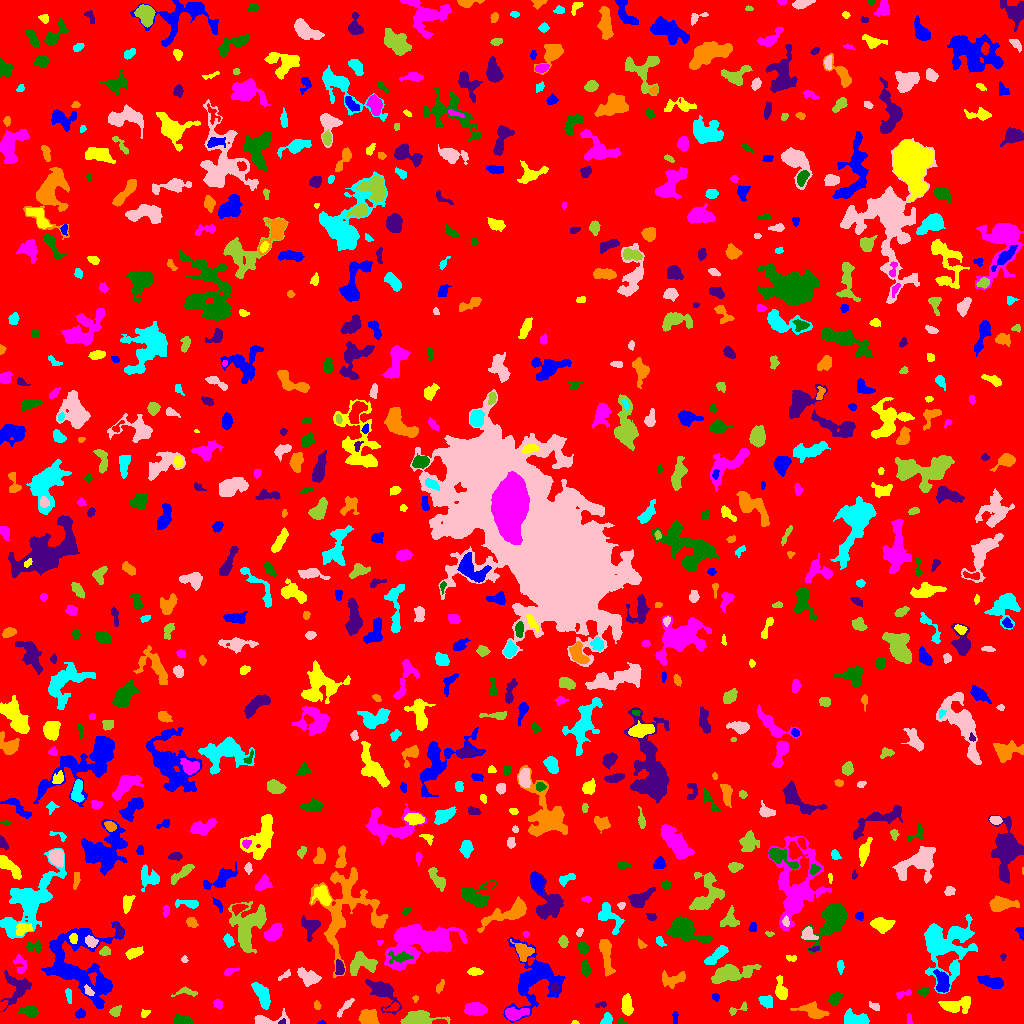

Data behind this chart, as committed beside it:
ID, X, Y, A, B, theta, total_flux, mu_max, mu_median, mu_mean, R_fwhm, R_e, R10, R90, x_start, x_end, y_start, y_end, area, greylevel
0, 507.3, 506.5, 299.8, 297.3, -0.6631, 2116899, 22.0, 2.0, 2.576, 8.885, 245, 94.61, 390.6, 0, 1023, 0, 1023, 821658, 2.576
1, 321, 0.7206, 1.957, 0.7791, 0.04369, 68.0, 6.0, 2.0, 2.429, 1.871, 1.493, 0.5642, 2.394, 317, 326, 0, 3, 28, 10.43
2, 574.8, 0.9118, 1.739, 0.8867, -0.008694, 68.0, 5.0, 3.0, 2.519, 2.111, 1.493, 0.5642, 2.394, 571, 579, 0, 3, 27, 8.519
3, 515, 9.759, 5.931, 2.775, 0.1478, 1379, 13.0, 5.0, 5.722, 5.202, 4.787, 1.871, 7.527, 505, 529, 3, 17, 241, 13.72
4, 620.8, 1.448, 1.701, 1.352, -0.343, 67.0, 4.0, 2.0, 1.718, 2.523, 1.693, 0.5642, 2.821, 618, 627, 0, 5, 39, 9.718
5, 282.2, 1.136, 1.589, 1.066, 0.2209, 59.0, 5.0, 1.0, 1.686, 1.871, 1.596, 0.5642, 2.523, 278, 285, 0, 5, 35, 12.69
6, 368.8, 5.567, 4.178, 3.418, -0.2216, 1609, 13.0, 6.0, 6.31, 6.103, 4.82, 1.954, 7.464, 358, 379, 0, 14, 255, 13.31
7, 607, 4.076, 2.991, 2.221, 1.108, 367.0, 8.0, 3.0, 3.398, 3.742, 3.09, 1.128, 4.951, 600, 612, 0, 11, 108, 9.398
8, 268.3, 2.9, 9.504, 2.619, 0.0932, 647.0, 10.0, 2.0, 2.914, 3.613, 4.068, 1.493, 6.864, 254, 289, 0, 15, 222, 8.914
9, 418.8, 4.574, 9.73, 3.304, 0.05448, 1869, 11.0, 4.0, 4.72, 7.024, 6.155, 2.459, 9.657, 400, 450, 0, 13, 396, 9.72
10, 936.5, 3.673, 3.258, 2.265, -0.4776, 455.0, 8.0, 3.0, 3.64, 4.442, 3.385, 1.262, 5.323, 930, 944, 0, 10, 125, 9.64
11, 80.29, 9.746, 2.383, 1.968, 0.5265, 287.0, 7.0, 3.0, 3.261, 3.523, 2.764, 1.128, 4.406, 75, 85, 5, 15, 88, 9.261
12, 626.8, 18.73, 4.779, 2.388, -1.488, 1052, 12.0, 5.0, 5.182, 5.109, 4.297, 1.693, 6.91, 621, 633, 8, 30, 203, 10.18
13, 909.2, 3.958, 2.926, 1.299, -1.482, 142.0, 5.0, 3.0, 2.679, 3.09, 2.459, 0.9772, 3.656, 907, 912, 0, 10, 53, 7.679
14, 183.3, 2.779, 5.001, 2.192, -0.1371, 859.0, 11.0, 5.0, 5.335, 4.853, 3.989, 1.596, 6.18, 174, 194, 0, 10, 161, 10.34
15, 382.2, 32.33, 7.7, 4.401, -0.7958, 1882, 13.0, 3.0, 4.091, 5.971, 5.47, 2.185, 9.491, 365, 401, 9, 44, 460, 10.09
16, 813.4, 11.69, 6.998, 3.266, -0.3212, 1603, 14.0, 4.0, 5.273, 5.14, 5.015, 1.954, 8.425, 790, 829, 5, 22, 304, 10.27
17, 853.3, 4.711, 5.753, 3.145, -0.1334, 1384, 12.0, 4.0, 5.033, 5.754, 4.687, 1.954, 7.797, 844, 869, 0, 15, 275, 11.03
18, 346, 17.61, 5.152, 1.383, 0.8499, 168.0, 5.0, 1.0, 1.366, 2.646, 2.646, 0.9772, 4.82, 337, 354, 6, 25, 123, 9.366
19, 115.2, 12.14, 2.796, 2.17, 0.6086, 294.0, 6.0, 3.0, 2.854, 4.334, 3.141, 1.262, 4.787, 109, 121, 7, 18, 103, 8.854
20, 393.4, 16.26, 3.7, 1.77, 0.3773, 210.0, 5.0, 2.0, 2.386, 3.338, 2.764, 1.128, 4.514, 383, 399, 12, 21, 88, 11.39
21, 675.5, 4.726, 3.071, 1.009, -1.549, 62.0, 2.0, 1.0, 0.9254, 3.785, 2.185, 0.9772, 3.478, 672, 678, 0, 12, 67, 7.925
22, 144.8, 10.1, 2.378, 1.672, 0.5087, 120.0, 4.0, 2.0, 1.875, 3.338, 2.394, 0.7979, 3.989, 141, 150, 6, 14, 64, 7.875
23, 475.3, 14.07, 4.659, 2.902, -0.08408, 1559, 16.0, 5.0, 5.928, 4.918, 4.583, 1.784, 7.653, 464, 487, 8, 21, 263, 11.93
24, 29.79, 12.12, 4.222, 2.338, -0.1746, 715.0, 11.0, 4.0, 4.133, 4.146, 3.909, 1.493, 6.18, 17, 38, 7, 17, 173, 11.13
25, 601.1, 18.82, 3.194, 1.484, 0.1811, 120.0, 4.0, 2.0, 1.935, 3.568, 2.459, 0.7979, 3.827, 595, 606, 16, 22, 62, 7.935
26, 316.6, 18.35, 2.317, 1.514, -1.379, 165.0, 6.0, 3.0, 2.895, 3.241, 2.394, 0.7979, 3.7, 314, 321, 14, 23, 57, 8.895
27, 68.92, 27.23, 3.649, 1.29, -1.323, 110.0, 4.0, 1.0, 1.325, 3.338, 2.646, 0.9772, 4.146, 65, 71, 20, 35, 83, 8.325
28, 876.1, 15.62, 2.237, 1.256, -0.2194, 85.0, 5.0, 1.0, 1.104, 1.871, 2.034, 0.5642, 3.192, 869, 879, 13, 22, 77, 11.1
29, 736.7, 13.9, 6.153, 1.896, 0.3692, 207.0, 5.0, 2.0, 2.05, 3.192, 2.985, 1.128, 4.951, 729, 747, 8, 22, 101, 8.05
30, 2.717, 18.07, 2.832, 1.457, 0.916, 187.0, 5.0, 3.0, 2.833, 3.478, 2.585, 0.9772, 3.868, 0, 8, 13, 23, 66, 12.83
31, 715.5, 26.6, 1.91, 1.463, 0.0, 80.0, 3.0, 2.0, 1.455, 2.985, 2.185, 0.7979, 3.338, 712, 719, 22, 30, 55, 8.455
32, 957.2, 18.66, 8.243, 3.106, 0.2342, 1200, 9.0, 3.0, 3.39, 5.642, 5.323, 2.111, 8.667, 938, 970, 10, 27, 354, 10.39
33, 218.3, 19.36, 2.538, 2.044, -0.7583, 320.0, 7.0, 4.0, 4.103, 3.785, 2.932, 1.128, 4.442, 213, 222, 15, 24, 78, 9.103
34, 834.8, 25, 3.422, 2.414, 0.6842, 563.0, 8.0, 4.0, 4.109, 5.046, 3.7, 1.493, 5.642, 828, 843, 18, 31, 137, 10.11
35, 17.57, 35.7, 7.567, 6.186, 1.179, 1722, 12.0, 3.0, 4.071, 5.809, 5.698, 2.185, 9.918, 0, 31, 12, 53, 423, 10.07
36, 415.1, 25.0, 1.431, 1.214, 1.465, 50.0, 4.0, 1.0, 1.316, 2.185, 1.493, 0.5642, 2.459, 412, 418, 21, 28, 38, 9.316
37, 766.3, 22.02, 3.293, 2.632, -0.587, 485.0, 7.0, 3.0, 3.233, 4.442, 3.7, 1.382, 5.89, 758, 772, 15, 28, 150, 9.233
38, 88.73, 31.97, 2.744, 1.688, -0.8253, 196.0, 6.0, 2.0, 2.513, 3.29, 2.585, 0.9772, 4.184, 84, 94, 28, 39, 78, 13.51
39, 185.9, 31.49, 6.08, 2.161, -0.004767, 346.0, 5.0, 3.0, 2.746, 4.687, 3.742, 1.382, 5.698, 171, 197, 27, 37, 126, 7.746
40, 814.7, 41.04, 9.843, 2.009, 0.4052, 386.0, 4.0, 2.0, 2.032, 6.308, 4.334, 1.693, 6.864, 800, 831, 32, 50, 190, 8.032
41, 942.2, 41.4, 5.38, 2.967, -1.412, 966.0, 8.0, 3.0, 3.715, 6.206, 4.82, 1.954, 7.736, 933, 949, 31, 54, 260, 11.72
42, 781, 32.29, 5.279, 2.504, -1.397, 700.0, 10.0, 3.0, 3.333, 4.222, 3.989, 1.493, 6.676, 775, 787, 24, 48, 210, 9.333
43, 901.6, 29.65, 4.066, 1.467, 0.1615, 101.0, 3.0, 1.0, 1.217, 2.985, 2.523, 0.9772, 4.068, 896, 911, 25, 34, 83, 9.217
44, 923.7, 31.9, 2.829, 2.069, 0.3019, 363.0, 8.0, 4.0, 4.427, 4.184, 2.985, 1.128, 4.549, 917, 928, 27, 36, 82, 11.43
45, 554.7, 35.96, 2.174, 1.985, 1.399, 209.0, 6.0, 3.0, 2.986, 3.7, 2.706, 0.9772, 4.107, 551, 559, 32, 41, 70, 13.99
46, 439.7, 36.55, 3.672, 1.571, 1.094, 253.0, 6.0, 3.0, 3.012, 3.868, 2.932, 1.128, 4.652, 436, 444, 30, 44, 84, 9.012
47, 262.7, 27.7, 6.225, 2.827, -1.117, 1486, 13.0, 4.0, 4.84, 5.262, 5.046, 1.954, 8.156, 251, 270, 14, 41, 307, 10.84
48, 308.5, 46.48, 5.92, 3.245, -0.4558, 1382, 11.0, 5.0, 5.062, 5.836, 5.14, 2.034, 8.078, 297, 321, 37, 56, 273, 10.06
49, 728.4, 49.56, 9.832, 3.483, 0.1987, 2699, 15.0, 4.0, 4.735, 6.864, 6.408, 2.523, 10.65, 711, 761, 40, 59, 570, 10.74
50, 209.1, 50.5, 14.26, 7.484, -0.3944, 6121, 19.0, 5.0, 6.484, 7.899, 8.686, 3.338, 15.08, 179, 249, 31, 73, 944, 10.48
51, 991.3, 41.27, 6.897, 2.281, -0.2583, 773.0, 6.0, 3.0, 3.008, 6.864, 4.853, 1.954, 7.527, 977, 1003, 35, 48, 257, 9.008
52, 474.7, 51.88, 3.196, 1.754, 0.006703, 332.0, 8.0, 2.5, 3.074, 3.478, 2.932, 1.128, 4.853, 467, 483, 48, 56, 108, 9.074
53, 229.3, 51.8, 3.164, 1.596, 0.4852, 184.0, 5.0, 2.0, 2.19, 3.241, 2.706, 0.9772, 4.222, 224, 239, 47, 56, 84, 11.19
54, 585.3, 55.25, 3.777, 1.993, -1.425, 487.0, 8.0, 4.0, 3.775, 4.618, 3.568, 1.382, 5.499, 581, 590, 47, 63, 129, 10.78
55, 339.1, 55.34, 4.021, 2.204, -1.464, 310.0, 4.0, 3.0, 2.583, 5.836, 3.785, 1.493, 5.499, 335, 344, 49, 64, 120, 10.58
56, 672.8, 44.4, 7.128, 3.109, 0.1449, 668.0, 8.0, 2.0, 2.609, 4.514, 4.618, 1.693, 7.421, 662, 685, 35, 53, 256, 8.609
57, 840.3, 57.02, 2.996, 1.499, -1.49, 229.0, 6.0, 2.0, 2.793, 3.523, 2.585, 0.9772, 4.184, 837, 844, 49, 63, 82, 8.793
58, 285.3, 48.3, 3.967, 1.469, 0.5514, 178.0, 6.0, 2.0, 2.438, 3.09, 2.646, 0.9772, 4.184, 278, 290, 43, 54, 73, 9.438
59, 360.6, 59.92, 6.787, 4.789, 0.2208, 1354, 9.0, 3.0, 3.49, 5.781, 5.917, 2.326, 9.39, 350, 377, 48, 72, 388, 9.49
... 767 more rows
